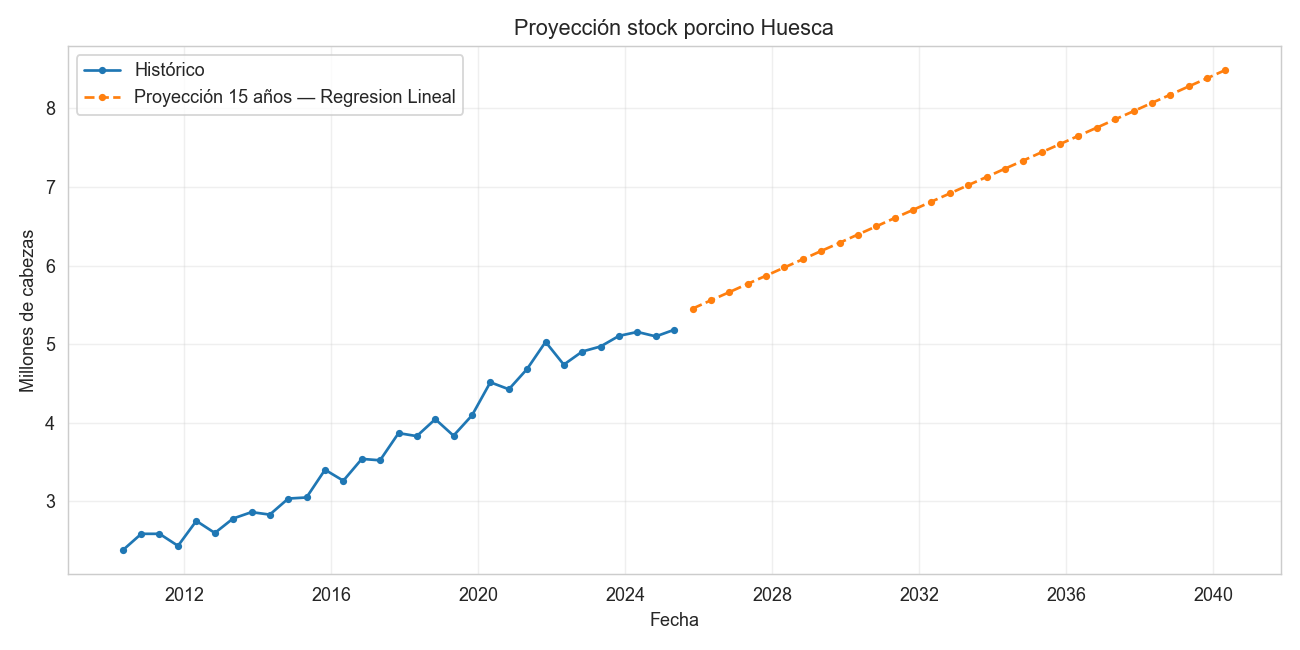

The table this chart was drawn from, first rows:
ds, t, yhat
2025-11-01, 31, 5453049
2026-05-01, 32, 5557679
2026-11-01, 33, 5662308
2027-05-01, 34, 5766938
2027-11-01, 35, 5871567
2028-05-01, 36, 5976197
2028-11-01, 37, 6080826
2029-05-01, 38, 6185456
2029-11-01, 39, 6290085
2030-05-01, 40, 6394714
2030-11-01, 41, 6499344
2031-05-01, 42, 6603973
2031-11-01, 43, 6708603
2032-05-01, 44, 6813232
2032-11-01, 45, 6917862
2033-05-01, 46, 7022491
2033-11-01, 47, 7127121
2034-05-01, 48, 7231750
2034-11-01, 49, 7336380
2035-05-01, 50, 7441009
2035-11-01, 51, 7545639
2036-05-01, 52, 7650268
2036-11-01, 53, 7754898
2037-05-01, 54, 7859527
2037-11-01, 55, 7964157
2038-05-01, 56, 8068786
2038-11-01, 57, 8173416
2039-05-01, 58, 8278045
2039-11-01, 59, 8382675
2040-05-01, 60, 8487304
